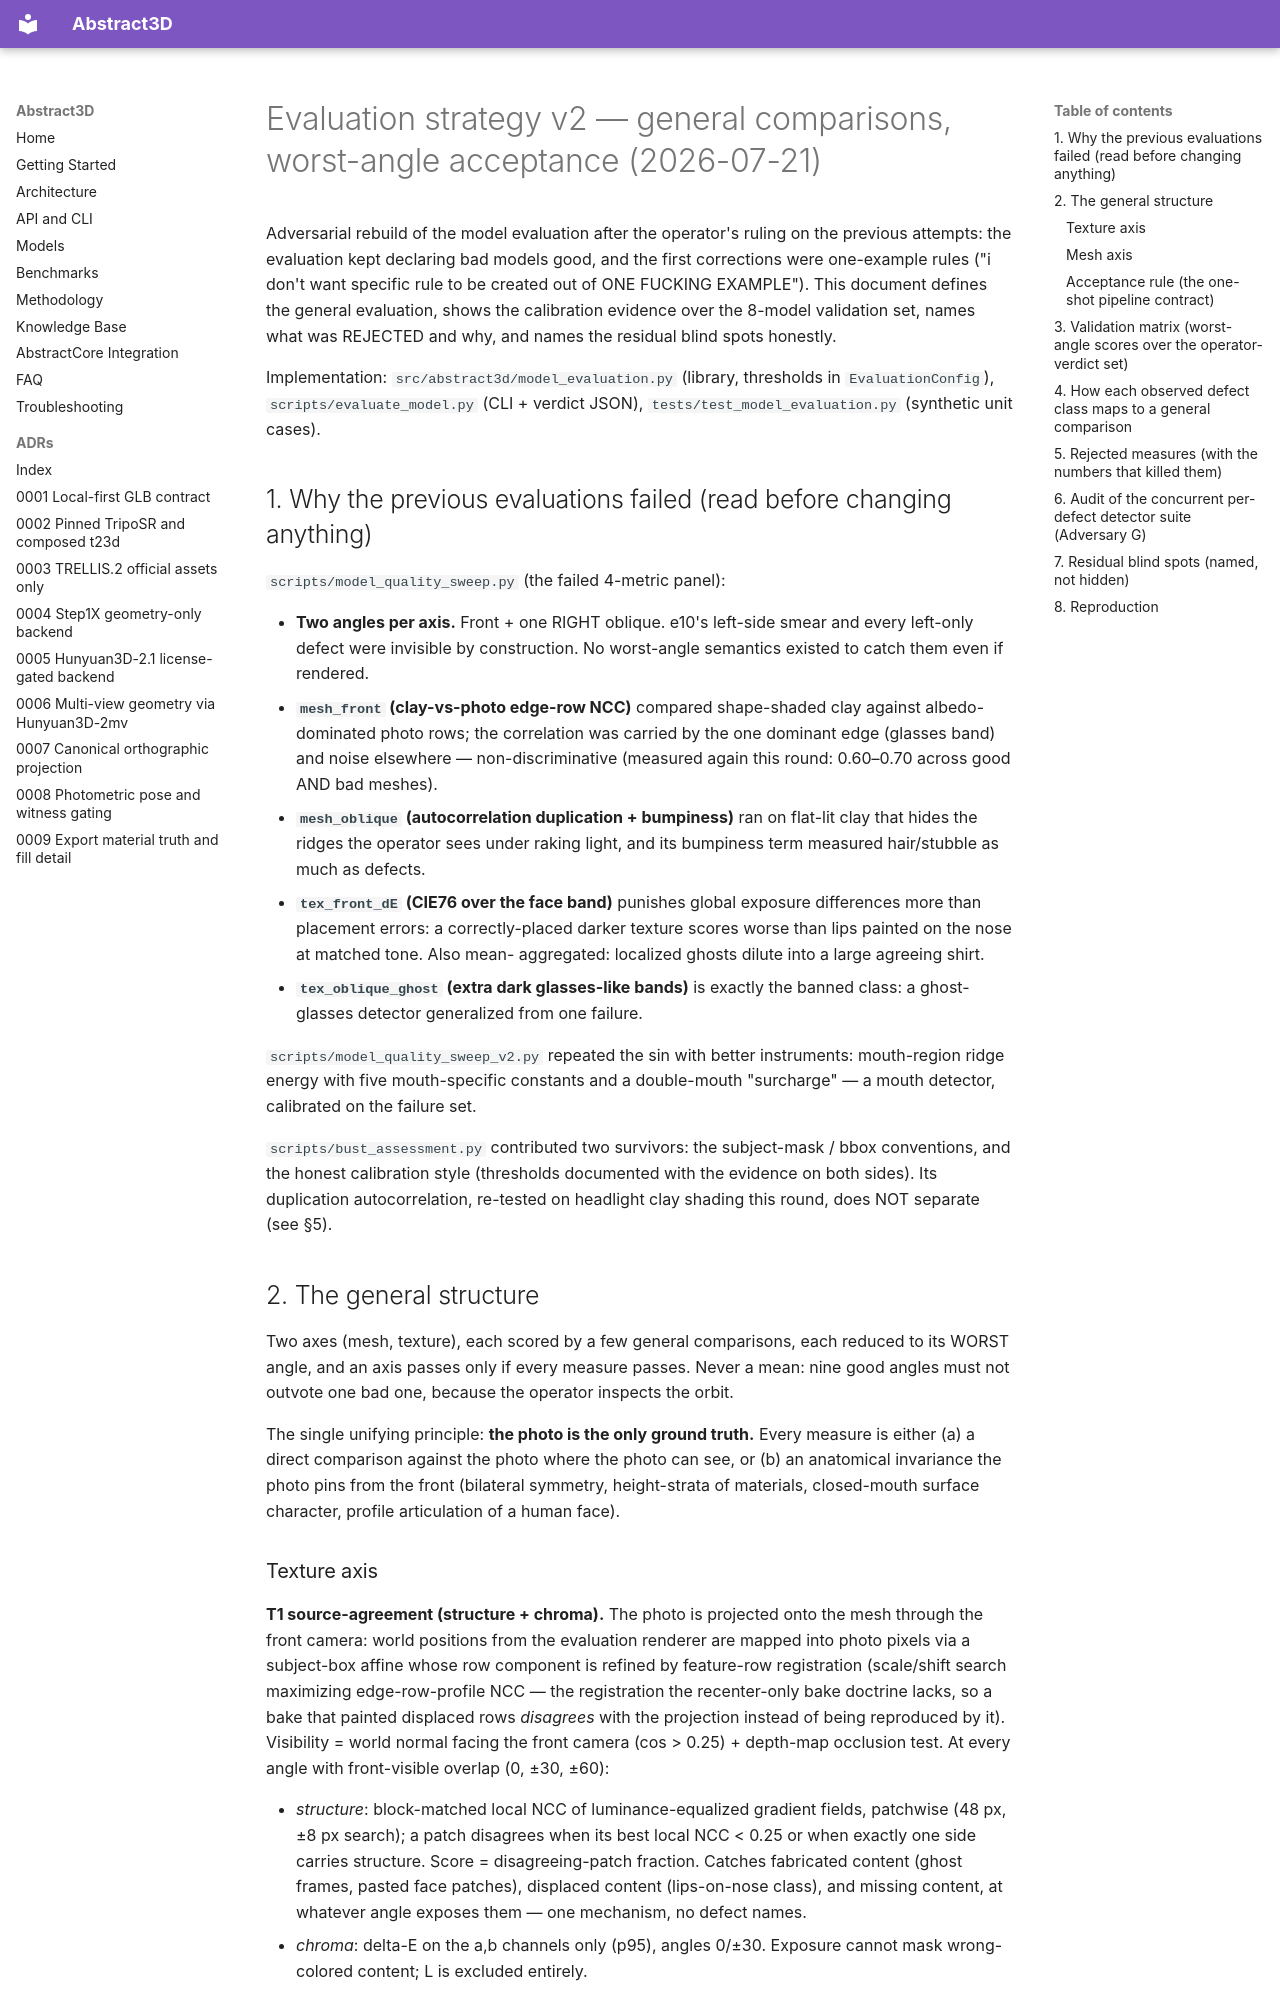

repository: lpalbou/abstract3d · page: research/evaluation_strategy_v2/index.html · generator: mkdocs

# Evaluation strategy v2 — general comparisons, worst-angle acceptance (2026-07-21)

Adversarial rebuild of the model evaluation after the operator's ruling on the
previous attempts: the evaluation kept declaring bad models good, and the
first corrections were one-example rules ("i don't want specific rule to be
created out of ONE FUCKING EXAMPLE"). This document defines the general
evaluation, shows the calibration evidence over the 8-model validation set,
names what was REJECTED and why, and names the residual blind spots honestly.

Implementation: `src/abstract3d/model_evaluation.py` (library, thresholds in
`EvaluationConfig`), `scripts/evaluate_model.py` (CLI + verdict JSON),
`tests/test_model_evaluation.py` (synthetic unit cases).

## 1. Why the previous evaluations failed (read before changing anything)

`scripts/model_quality_sweep.py` (the failed 4-metric panel):

- **Two angles per axis.** Front + one RIGHT oblique. e10's left-side smear
  and every left-only defect were invisible by construction. No worst-angle
  semantics existed to catch them even if rendered.
- **`mesh_front` (clay-vs-photo edge-row NCC)** compared shape-shaded clay
  against albedo-dominated photo rows; the correlation was carried by the one
  dominant edge (glasses band) and noise elsewhere — non-discriminative
  (measured again this round: 0.60–0.70 across good AND bad meshes).
- **`mesh_oblique` (autocorrelation duplication + bumpiness)** ran on
  flat-lit clay that hides the ridges the operator sees under raking light,
  and its bumpiness term measured hair/stubble as much as defects.
- **`tex_front_dE` (CIE76 over the face band)** punishes global exposure
  differences more than placement errors: a correctly-placed darker texture
  scores worse than lips painted on the nose at matched tone. Also mean-
  aggregated: localized ghosts dilute into a large agreeing shirt.
- **`tex_oblique_ghost` (extra dark glasses-like bands)** is exactly the
  banned class: a ghost-glasses detector generalized from one failure.

`scripts/model_quality_sweep_v2.py` repeated the sin with better instruments:
mouth-region ridge energy with five mouth-specific constants and a
double-mouth "surcharge" — a mouth detector, calibrated on the failure set.

`scripts/bust_assessment.py` contributed two survivors: the subject-mask /
bbox conventions, and the honest calibration style (thresholds documented
with the evidence on both sides). Its duplication autocorrelation, re-tested
on headlight clay shading this round, does NOT separate (see §5).

## 2. The general structure

Two axes (mesh, texture), each scored by a few general comparisons, each
reduced to its WORST angle, and an axis passes only if every measure passes.
Never a mean: nine good angles must not outvote one bad one, because the
operator inspects the orbit.

The single unifying principle: **the photo is the only ground truth.** Every
measure is either (a) a direct comparison against the photo where the photo
can see, or (b) an anatomical invariance the photo pins from the front
(bilateral symmetry, height-strata of materials, closed-mouth surface
character, profile articulation of a human face).
